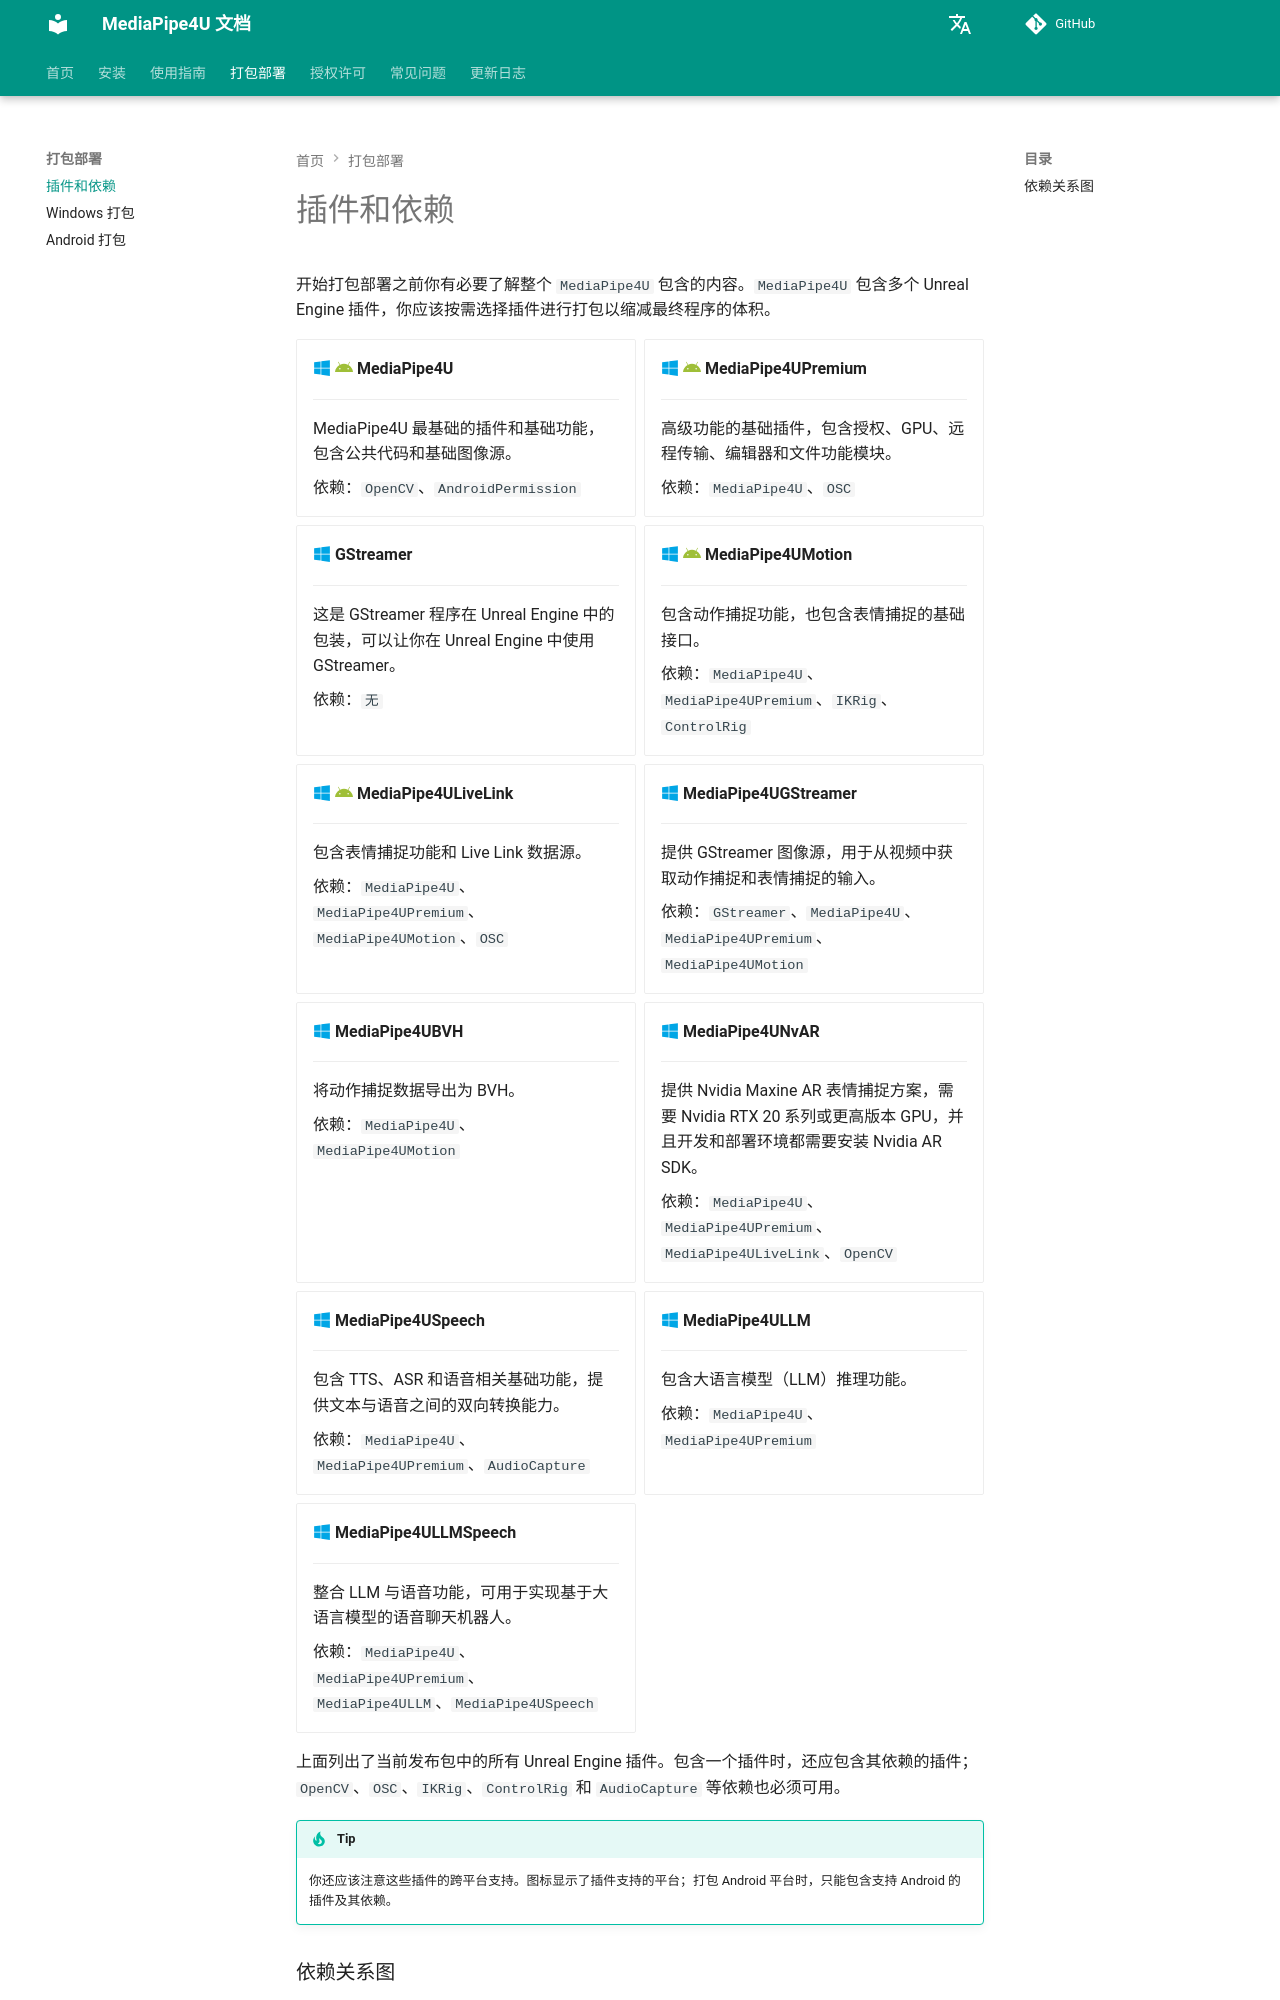

repository: endink/Mediapipe4u-plugin · page: package/plugin_content/index.html · generator: mkdocs

# 插件和依赖

开始打包部署之前你有必要了解整个 `MediaPipe4U` 包含的内容。`MediaPipe4U` 包含多个 Unreal Engine 插件，你应该按需选择插件进行打包以缩减最终程序的体积。

<div class="grid cards" markdown>

-   :fontawesome-brands-windows:{ .windows } :fontawesome-brands-android:{ .android } __MediaPipe4U__

    ---

    MediaPipe4U 最基础的插件和基础功能，包含公共代码和基础图像源。

    依赖：`OpenCV`、`AndroidPermission`

-   :fontawesome-brands-windows:{ .windows } :fontawesome-brands-android:{ .android } __MediaPipe4UPremium__

    ---

    高级功能的基础插件，包含授权、GPU、远程传输、编辑器和文件功能模块。

    依赖：`MediaPipe4U`、`OSC`

-   :fontawesome-brands-windows:{ .windows } __GStreamer__

    ---

    这是 GStreamer 程序在 Unreal Engine 中的包装，可以让你在 Unreal Engine 中使用 GStreamer。

    依赖：`无`

-   :fontawesome-brands-windows:{ .windows } :fontawesome-brands-android:{ .android } __MediaPipe4UMotion__

    ---

    包含动作捕捉功能，也包含表情捕捉的基础接口。

    依赖：`MediaPipe4U`、`MediaPipe4UPremium`、`IKRig`、`ControlRig`

-   :fontawesome-brands-windows:{ .windows } :fontawesome-brands-android:{ .android } __MediaPipe4ULiveLink__

    ---

    包含表情捕捉功能和 Live Link 数据源。

    依赖：`MediaPipe4U`、`MediaPipe4UPremium`、`MediaPipe4UMotion`、`OSC`

-   :fontawesome-brands-windows:{ .windows } __MediaPipe4UGStreamer__

    ---

    提供 GStreamer 图像源，用于从视频中获取动作捕捉和表情捕捉的输入。

    依赖：`GStreamer`、`MediaPipe4U`、`MediaPipe4UPremium`、`MediaPipe4UMotion`

-   :fontawesome-brands-windows:{ .windows } __MediaPipe4UBVH__

    ---

    将动作捕捉数据导出为 BVH。

    依赖：`MediaPipe4U`、`MediaPipe4UMotion`

-   :fontawesome-brands-windows:{ .windows } __MediaPipe4UNvAR__

    ---

    提供 Nvidia Maxine AR 表情捕捉方案，需要 Nvidia RTX 20 系列或更高版本 GPU，并且开发和部署环境都需要安装 Nvidia AR SDK。

    依赖：`MediaPipe4U`、`MediaPipe4UPremium`、`MediaPipe4ULiveLink`、`OpenCV`

-   :fontawesome-brands-windows:{ .windows } __MediaPipe4USpeech__

    ---

    包含 TTS、ASR 和语音相关基础功能，提供文本与语音之间的双向转换能力。

    依赖：`MediaPipe4U`、`MediaPipe4UPremium`、`AudioCapture`

-   :fontawesome-brands-windows:{ .windows } __MediaPipe4ULLM__

    ---

    包含大语言模型（LLM）推理功能。

    依赖：`MediaPipe4U`、`MediaPipe4UPremium`
